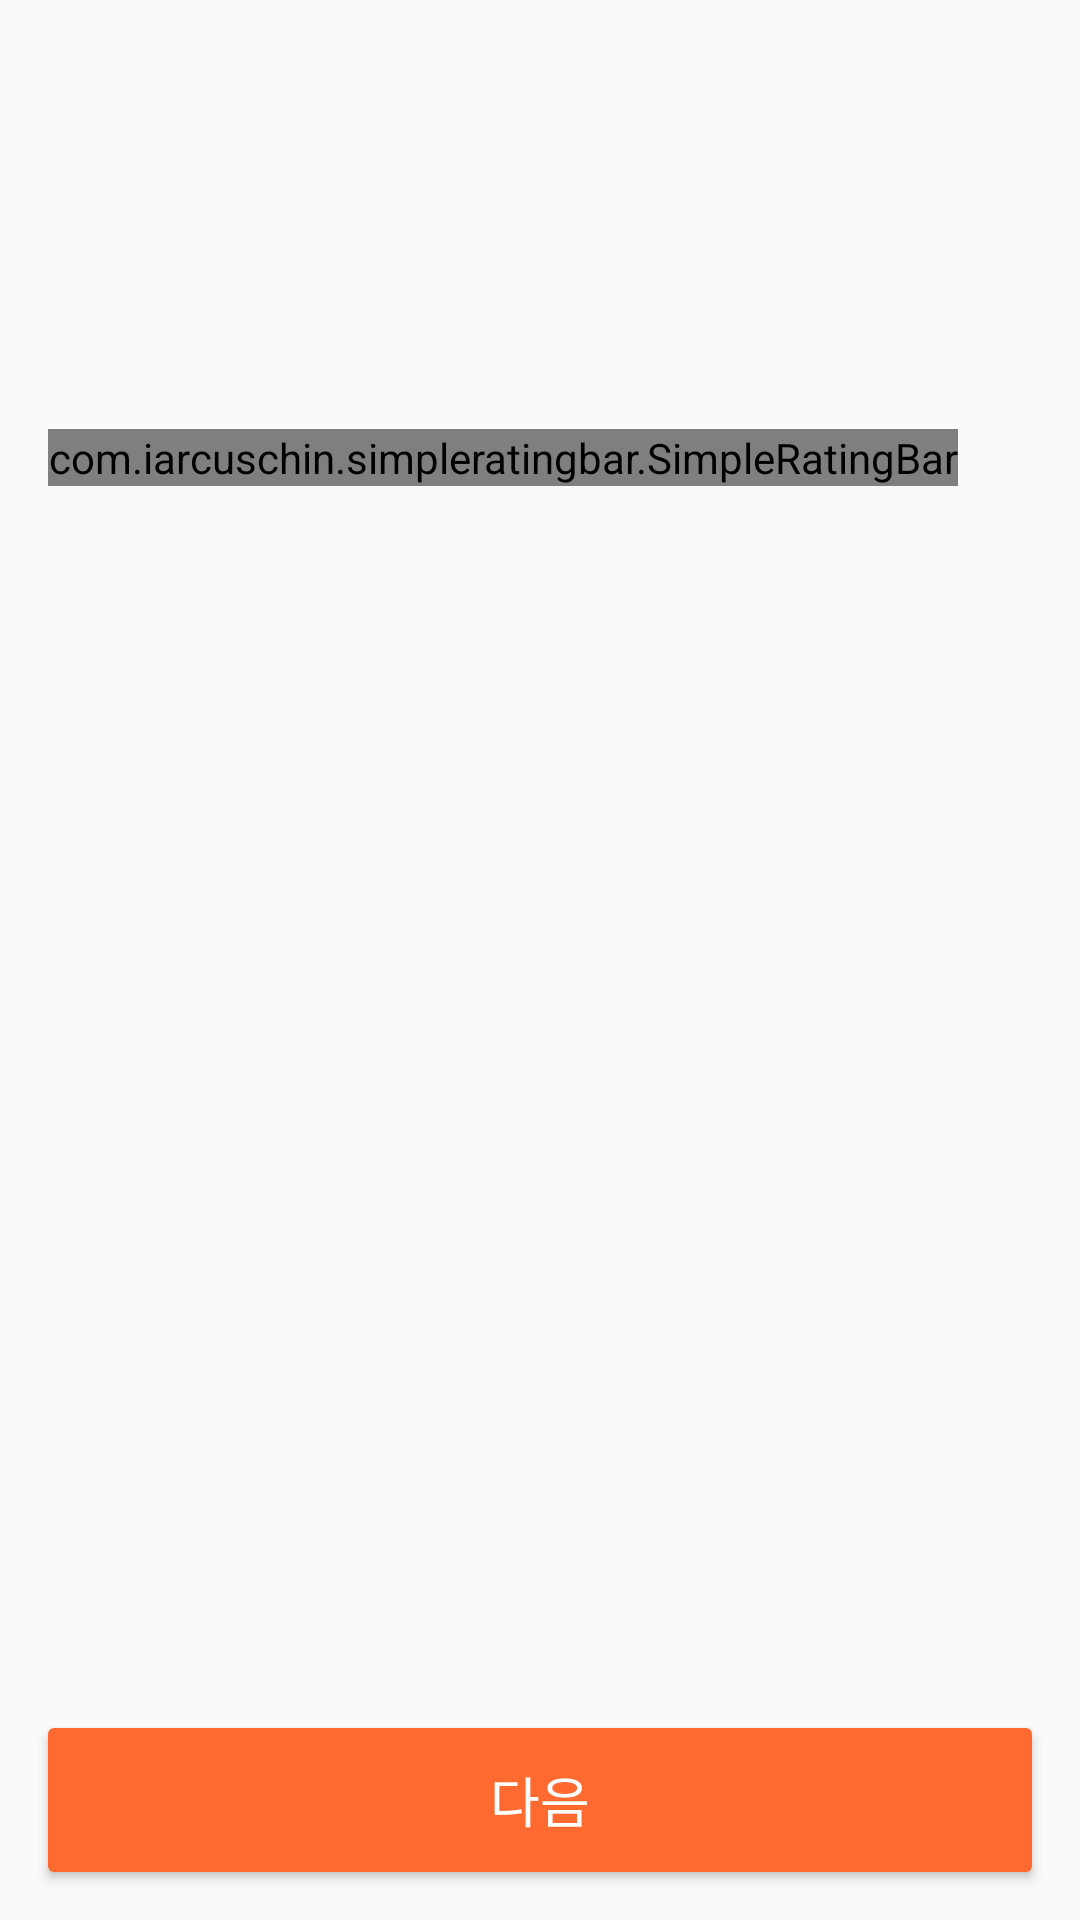

Reconstruct the res/layout file that produces this screen, plus the resources it refers to.
<!-- AndroidManifest.xml: application theme AppTheme -->
<!-- res/layout/activity_detail.xml -->
<?xml version="1.0" encoding="utf-8"?>
<LinearLayout xmlns:android="http://schemas.android.com/apk/res/android"
    xmlns:app="http://schemas.android.com/apk/res-auto"
    xmlns:tools="http://schemas.android.com/tools"
    android:layout_width="match_parent"
    android:layout_height="match_parent"
    android:fitsSystemWindows="true"
    android:orientation="vertical"
    tools:context="com.edcan.chanbobsinse.view.detail.DetailActivity">

    <android.support.v7.widget.Toolbar
        android:id="@+id/toolbar"
        android:layout_width="match_parent"
        android:layout_height="wrap_content"
        app:title="" />

    <LinearLayout
        android:layout_width="match_parent"
        android:layout_height="wrap_content"
        android:orientation="vertical"
        android:paddingEnd="16dp"
        android:paddingStart="16dp">


        <TextView
            android:id="@+id/titleTextView"
            android:layout_width="wrap_content"
            android:layout_height="wrap_content"
            android:fontFamily="@font/nanum_square_bold"
            android:textColor="#de000000"
            android:textSize="18sp"
            tools:text="마카나이" />


        <android.support.v7.widget.RecyclerView
            android:id="@+id/categoryRecyclerView"
            android:layout_width="wrap_content"
            android:layout_height="wrap_content"
            android:layout_marginTop="6dp" />

        <TextView
            android:id="@+id/addressTextView"
            android:layout_width="wrap_content"
            android:layout_height="wrap_content"
            android:layout_marginTop="14dp"
            android:fontFamily="@font/nanum_square_regular"
            android:textColor="@color/colorBlack"
            android:textSize="12sp"
            tools:text="서울시 용산구 청파로 45길 11" />

        <TextView
            android:id="@+id/phoneTextView"
            android:layout_width="wrap_content"
            android:layout_height="wrap_content"
            android:layout_marginTop="6dp"
            android:fontFamily="@font/nanum_square_regular"
            android:textColor="@color/colorBlack"
            android:textSize="12sp"
            tools:text="02-711-2016" />

        <com.iarcuschin.simpleratingbar.SimpleRatingBar
            android:id="@+id/ratingBar"
            android:layout_width="wrap_content"
            android:layout_height="wrap_content"
            android:layout_marginTop="4dp"
            app:srb_drawBorderEnabled="false"
            app:srb_fillColor="@color/colorFillStar"
            app:srb_starBackgroundColor="@color/colorUnFillStar"
            app:srb_starCornerRadius="0"
            app:srb_starSize="20dp"
            app:srb_stepSize="0.5" />
    </LinearLayout>

    <android.support.v7.widget.RecyclerView
        android:id="@+id/menuRecyclerView"
        android:layout_width="match_parent"
        android:layout_height="0dp"
        android:layout_marginTop="25dp"
        android:layout_weight="1" />

    <android.support.v7.widget.AppCompatButton
        android:id="@+id/nextButton"
        android:layout_width="match_parent"
        android:layout_height="48dp"
        android:layout_margin="16dp"
        android:background="@drawable/box_orange_solid_radius"
        android:fontFamily="@font/nanum_square_extra_bold"
        android:text="다음"
        android:textColor="@android:color/white"
        android:textSize="18sp"
        app:elevation="10dp" />
</LinearLayout>
<!-- resources referenced by this layout -->
<resources>
  <color name="colorBlack">#2d2d2d</color>
  <color name="colorFillStar">#ffd830</color>
  <color name="colorUnFillStar">#FFF6CC</color>
  <!-- drawable box_orange_solid_radius (drawable) -->
  <?xml version="1.0" encoding="utf-8"?>
  <shape xmlns:android="http://schemas.android.com/apk/res/android">
      <solid android:color="@color/colorOrange" />
      <corners android:radius="2dp" />
  </shape>
  <style name="AppTheme" parent="Theme.AppCompat.Light.NoActionBar">
          <item name="colorAccent">@color/colorAccent</item>
          <item name="android:windowLightStatusBar" tools:targetApi="m">true</item>
          <item name="android:windowDrawsSystemBarBackgrounds" tools:targetApi="lollipop">true</item>
          <item name="android:statusBarColor" tools:targetApi="lollipop">@android:color/transparent</item>
          <item name="android:windowTranslucentStatus">true</item>
      </style>
  <color name="colorOrange">#fe6a30</color>
  <color name="colorAccent">#fe6a30</color>
</resources>
